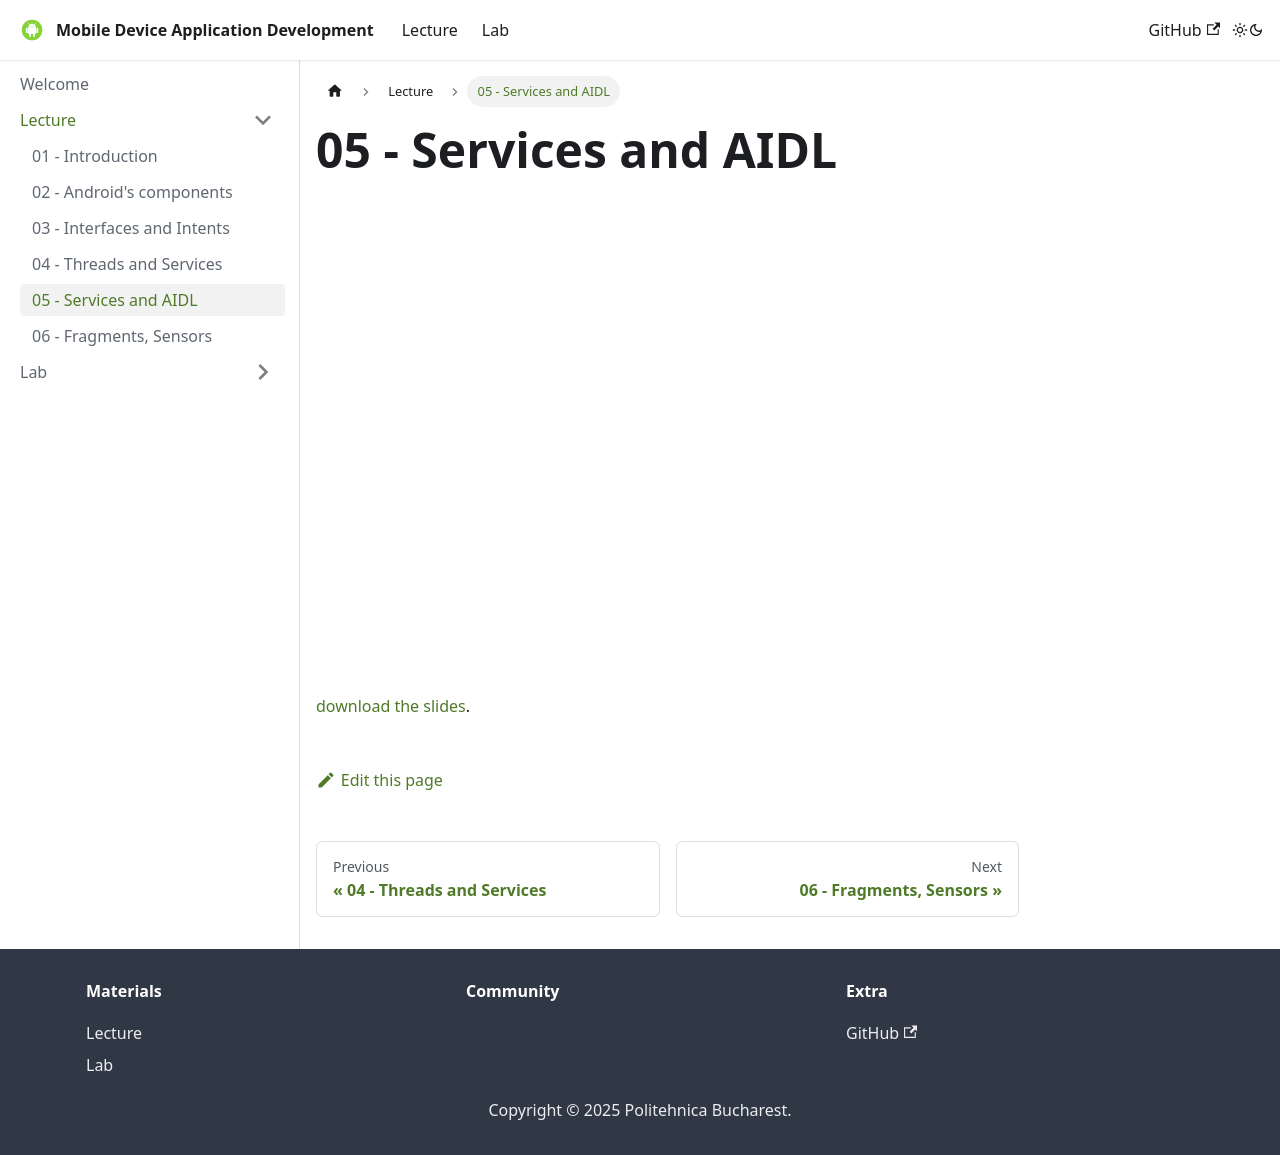

repository: UPB-FILS-MDAD/upb-fils-mdad.github.io · page: docs/lecture/05.html · generator: docusaurus

---
sidebar_position: 5
description: An intorduction to mobile devices
---

# 05 - Services and AIDL

<iframe src="/cours/mdad_5.pdf" loading="lazy" width="700" height="480">
    Impossible to show the pdf
</iframe>

<a href="/cours/mdad_5.pdf">download the slides</a>.
